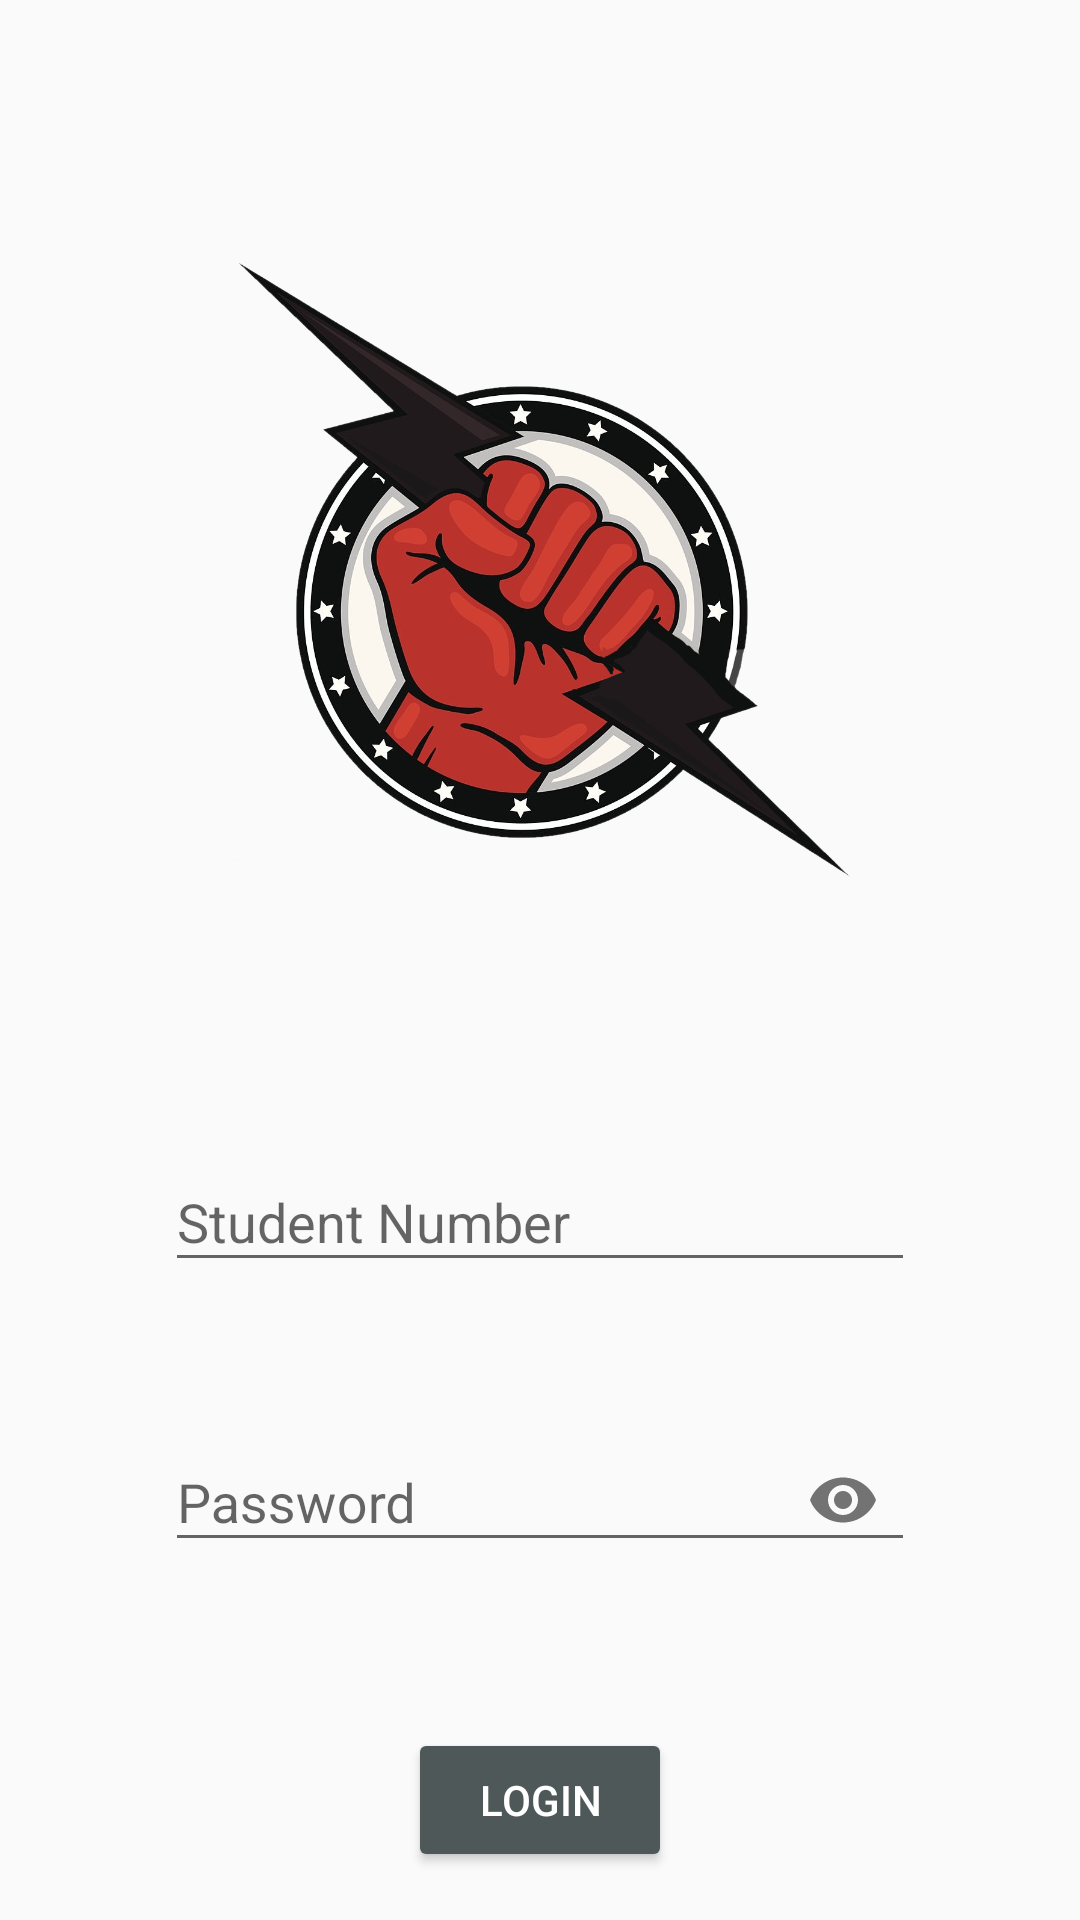

The Android layout XML behind this screen, and the referenced resources:
<!-- AndroidManifest.xml: application theme AppTheme -->
<!-- res/layout/activity_login.xml -->
<?xml version="1.0" encoding="utf-8"?>
<android.support.constraint.ConstraintLayout xmlns:android="http://schemas.android.com/apk/res/android"
    xmlns:app="http://schemas.android.com/apk/res-auto"
    xmlns:tools="http://schemas.android.com/tools"
    android:layout_width="match_parent"
    android:layout_height="match_parent"
    tools:context="com.example.thando.qvaya.Login.Login"
    tools:layout_editor_absoluteY="25dp">

    <ImageView
        android:id="@+id/imageView"
        android:layout_width="205dp"
        android:layout_height="0dp"

        android:layout_marginBottom="12dp"
        android:layout_marginEnd="21dp"
        android:layout_marginTop="16dp"
        app:layout_constraintBottom_toTopOf="@+id/text_input_layout"
        app:layout_constraintEnd_toEndOf="@+id/text_input_layout"
        app:layout_constraintTop_toTopOf="parent"
        app:srcCompat="@drawable/logo" />


    <android.support.design.widget.TextInputLayout
        android:id="@+id/text_input_layout"
        android:layout_width="0dp"
        android:layout_height="69dp"
        android:layout_marginBottom="21dp"
        android:layout_marginEnd="55dp"
        android:layout_marginStart="55dp"
        android:hint="Student Number"

        app:layout_constraintBottom_toTopOf="@+id/passwords"
        app:layout_constraintEnd_toEndOf="parent"
        app:layout_constraintStart_toStartOf="parent"
        app:layout_constraintTop_toBottomOf="@+id/imageView"


        >

        <EditText
            android:id="@+id/studentnumber"
            android:layout_width="match_parent"
            android:layout_height="wrap_content"
            android:inputType="number"
             />

    </android.support.design.widget.TextInputLayout>


    <android.support.design.widget.TextInputLayout
        android:id="@+id/passwords"
        android:layout_width="0dp"
        android:layout_height="69dp"
        android:layout_marginBottom="42dp"
        android:layout_marginEnd="55dp"
        android:layout_marginStart="55dp"
        android:hint="Password"
        app:layout_constraintBottom_toTopOf="@+id/loginbtn"
        app:layout_constraintEnd_toEndOf="parent"
        app:layout_constraintStart_toStartOf="parent"
        app:layout_constraintTop_toBottomOf="@+id/text_input_layout"
        app:passwordToggleEnabled="true"



        >

        <EditText
            android:id="@+id/passwordtxt"
            android:layout_width="match_parent"
            android:layout_height="wrap_content"
            android:inputType="numberPassword"
            android:maxLength="5" />
    </android.support.design.widget.TextInputLayout>

    <android.support.v7.widget.AppCompatButton

        android:id="@+id/loginbtn"
        android:layout_width="wrap_content"
        android:layout_height="wrap_content"
        android:layout_marginBottom="16dp"
        android:onClick="loginBTN"
        android:text="LOGIN"
        android:textColor="@color/white"
        app:backgroundTint="@color/darkgrey"
        app:layout_constraintBottom_toBottomOf="parent"
        app:layout_constraintEnd_toEndOf="parent"
        app:layout_constraintStart_toStartOf="parent"
        app:layout_constraintTop_toBottomOf="@+id/passwords" />
</android.support.constraint.ConstraintLayout>
<!-- resources referenced by this layout -->
<resources>
  <color name="darkgrey">#4e5859</color>
  <color name="white">#ffffff</color>
  <!-- drawable logo: png bitmap (drawable, 590044 bytes) -->
  <style name="AppTheme" parent="Theme.AppCompat.Light.DarkActionBar">
          
          <item name="colorPrimary">@color/colorPrimary</item>
          <item name="colorPrimaryDark">@color/colorPrimaryDark</item>
          <item name="colorAccent">@color/colorAccent</item>
          <item name="windowActionBar">false</item>
          <item name="windowNoTitle">true</item>
      </style>
  <color name="colorPrimary">#3F51B5</color>
  <color name="colorPrimaryDark">#303F9F</color>
  <color name="colorAccent">#FF4081</color>
</resources>
